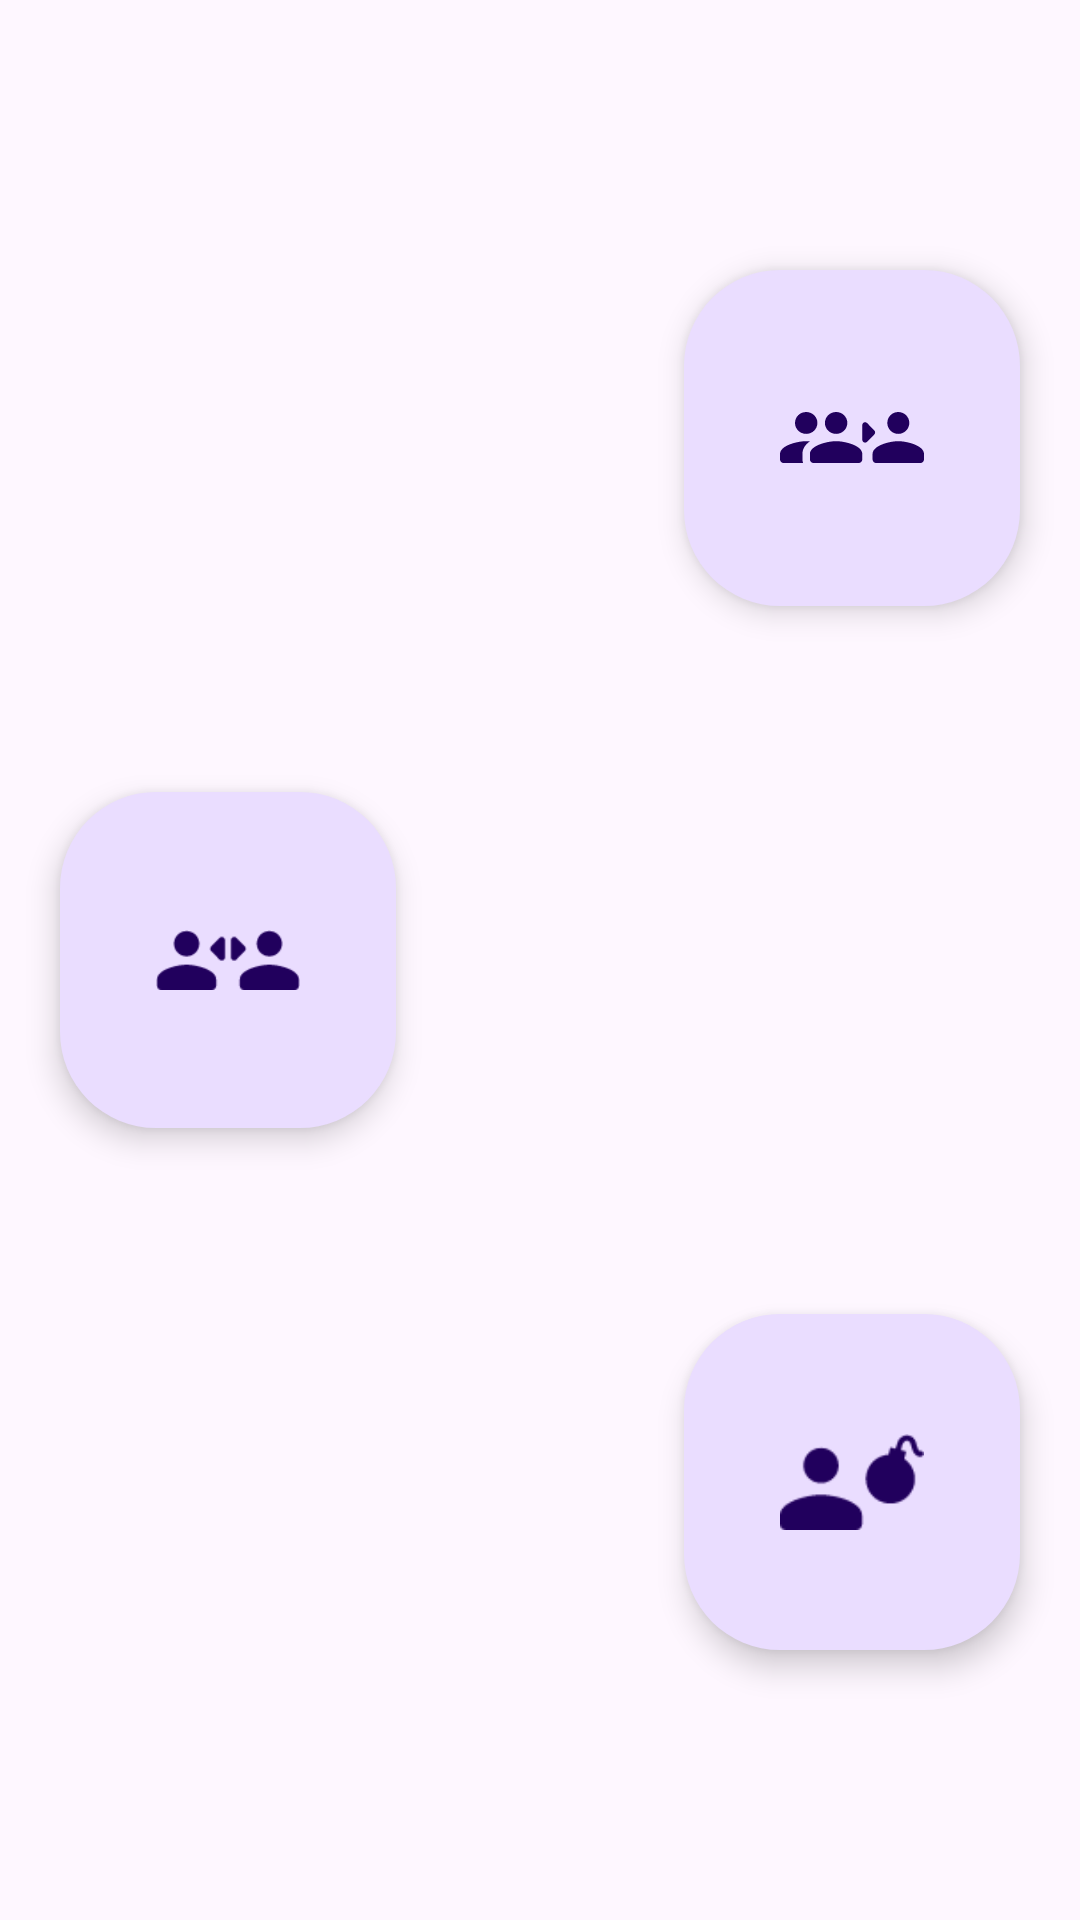

Produce the Android XML layout that renders to this screen, including the resource entries it uses.
<!-- AndroidManifest.xml: application theme Theme.PartyGames -->
<!-- res/layout/activity_game_select.xml -->
<?xml version="1.0" encoding="utf-8"?>
<androidx.constraintlayout.widget.ConstraintLayout xmlns:android="http://schemas.android.com/apk/res/android"
    xmlns:app="http://schemas.android.com/apk/res-auto"
    xmlns:tools="http://schemas.android.com/tools"
    android:layout_width="match_parent"
    android:layout_height="match_parent"
    tools:context=".GameSelectActivity">

    <com.google.android.material.floatingactionbutton.FloatingActionButton
        android:id="@+id/queueBtn"
        android:layout_width="wrap_content"
        android:layout_height="wrap_content"
        android:layout_marginEnd="48dp"
        android:clickable="true"
        android:scaleX="2"
        android:scaleY="2"
        app:layout_constraintBottom_toTopOf="@+id/chooseBtn"
        app:layout_constraintEnd_toEndOf="parent"
        app:layout_constraintTop_toTopOf="parent"
        app:srcCompat="@drawable/round_queue_64" />

    <com.google.android.material.floatingactionbutton.FloatingActionButton
        android:id="@+id/chooseBtn"
        android:layout_width="wrap_content"
        android:layout_height="wrap_content"
        android:layout_marginStart="48dp"
        android:clickable="true"
        android:scaleX="2"
        android:scaleY="2"
        app:layout_constraintBottom_toTopOf="@+id/quickBtn"
        app:layout_constraintStart_toStartOf="parent"
        app:layout_constraintTop_toBottomOf="@+id/queueBtn"
        app:srcCompat="@drawable/round_choosing_64" />

    <com.google.android.material.floatingactionbutton.FloatingActionButton
        android:id="@+id/quickBtn"
        android:layout_width="wrap_content"
        android:layout_height="wrap_content"
        android:layout_marginEnd="48dp"
        android:clickable="true"
        android:scaleX="2"
        android:scaleY="2"
        app:layout_constraintBottom_toBottomOf="parent"
        app:layout_constraintEnd_toEndOf="parent"
        app:layout_constraintTop_toBottomOf="@+id/chooseBtn"
        app:srcCompat="@drawable/round_quick_64" />
</androidx.constraintlayout.widget.ConstraintLayout>
<!-- resources referenced by this layout -->
<resources>
  <!-- drawable round_choosing_64 (drawable) -->
  <vector android:height="26.74627dp" android:viewportHeight="28"
      android:viewportWidth="67" android:tint="#000000" android:width="64dp" xmlns:android="http://schemas.android.com/apk/res/android">
      <path android:fillColor="@android:color/white"  android:pathData="M46.877,6.393C46.877,9.654 49.489,12.286 52.75,12.286C56.011,12.286 58.643,9.654 58.643,6.393C58.643,3.132 56.011,0.5 52.75,0.5C49.489,0.5 46.877,3.132 46.877,6.393Z"/>
      <path android:fillColor="@android:color/white" android:pathData="M66.5,23.089C66.5,18.513 57.327,16.214 52.75,16.214C48.173,16.214 39,18.513 39,23.089V26.036C39,27.116 39.884,28 40.964,28H64.536C65.616,28 66.5,27.116 66.5,26.036V23.089Z"/>
      <path android:fillColor="@android:color/white" android:pathData="M37.435,13.796L41.312,9.826C41.896,9.228 41.896,8.262 41.312,7.664L37.435,3.694C36.492,2.743 34.875,3.418 34.875,4.782V12.708C34.875,14.087 36.492,14.762 37.435,13.796Z"/>
      <path android:fillColor="@android:color/white" android:pathData="M29.565,3.704L25.688,7.674C25.104,8.272 25.104,9.238 25.688,9.836L29.565,13.806C30.508,14.757 32.125,14.082 32.125,12.718L32.125,4.792C32.125,3.413 30.508,2.738 29.565,3.704Z"/>
      <path android:fillColor="@android:color/white" android:pathData="M8.377,6.393C8.377,9.654 10.989,12.286 14.25,12.286C17.511,12.286 20.143,9.654 20.143,6.393C20.143,3.132 17.511,0.5 14.25,0.5C10.989,0.5 8.377,3.132 8.377,6.393Z"/>
      <path android:fillColor="@android:color/white" android:pathData="M28,23.089C28,18.513 18.827,16.214 14.25,16.214C9.673,16.214 0.5,18.513 0.5,23.089V26.036C0.5,27.116 1.384,28 2.464,28H26.036C27.116,28 28,27.116 28,26.036V23.089Z"/>
  </vector>
  <!-- drawable round_quick_64 (drawable) -->
  <vector android:height="42.666668dp" android:viewportHeight="38"
      android:viewportWidth="57" android:width="64dp" android:tint="#000000" xmlns:android="http://schemas.android.com/apk/res/android">
      <path android:fillColor="@android:color/white" android:pathData="M9.305,12.475C9.305,16.327 12.391,19.437 16.243,19.437C20.095,19.437 23.204,16.327 23.204,12.475C23.204,8.623 20.095,5.514 16.243,5.514C12.391,5.514 9.305,8.623 9.305,12.475Z"/>
      <path android:fillColor="@android:color/white" android:pathData="M32.486,32.199C32.486,26.792 21.649,24.077 16.243,24.077C10.836,24.077 0,26.792 0,32.199V35.68C0,36.956 1.044,38 2.32,38H30.166C31.442,38 32.486,36.956 32.486,35.68V32.199Z"/>
      <path android:fillColor="@android:color/white" android:pathData="M50.218,0.5C51.901,0.491 53.473,1.644 53.88,3.535C54.17,4.884 54.513,5.807 54.874,6.337C55.047,6.592 55.188,6.7 55.273,6.744C55.339,6.778 55.41,6.795 55.534,6.77C56.12,6.65 56.692,7.028 56.812,7.614C56.931,8.2 56.554,8.772 55.968,8.892C55.383,9.012 54.808,8.94 54.285,8.671C53.781,8.413 53.39,8.006 53.083,7.555C52.482,6.671 52.069,5.415 51.763,3.991C51.573,3.109 50.894,2.662 50.229,2.666C49.62,2.669 48.768,3.074 48.381,4.517L47.879,6.392L49.958,6.949L49.188,9.822C52.485,12.084 54.163,16.256 53.07,20.338C51.682,25.516 46.36,28.589 41.182,27.201C36.004,25.814 32.932,20.492 34.319,15.314C35.413,11.232 38.952,8.458 42.938,8.147L43.708,5.274L45.787,5.831L46.29,3.956C46.887,1.727 48.48,0.509 50.218,0.5Z"/>
  </vector>
  <style name="Theme.PartyGames" parent="Base.Theme.PartyGames" />
  <style name="Base.Theme.PartyGames" parent="Theme.Material3.DayNight.NoActionBar">
          
          
      </style>
</resources>
